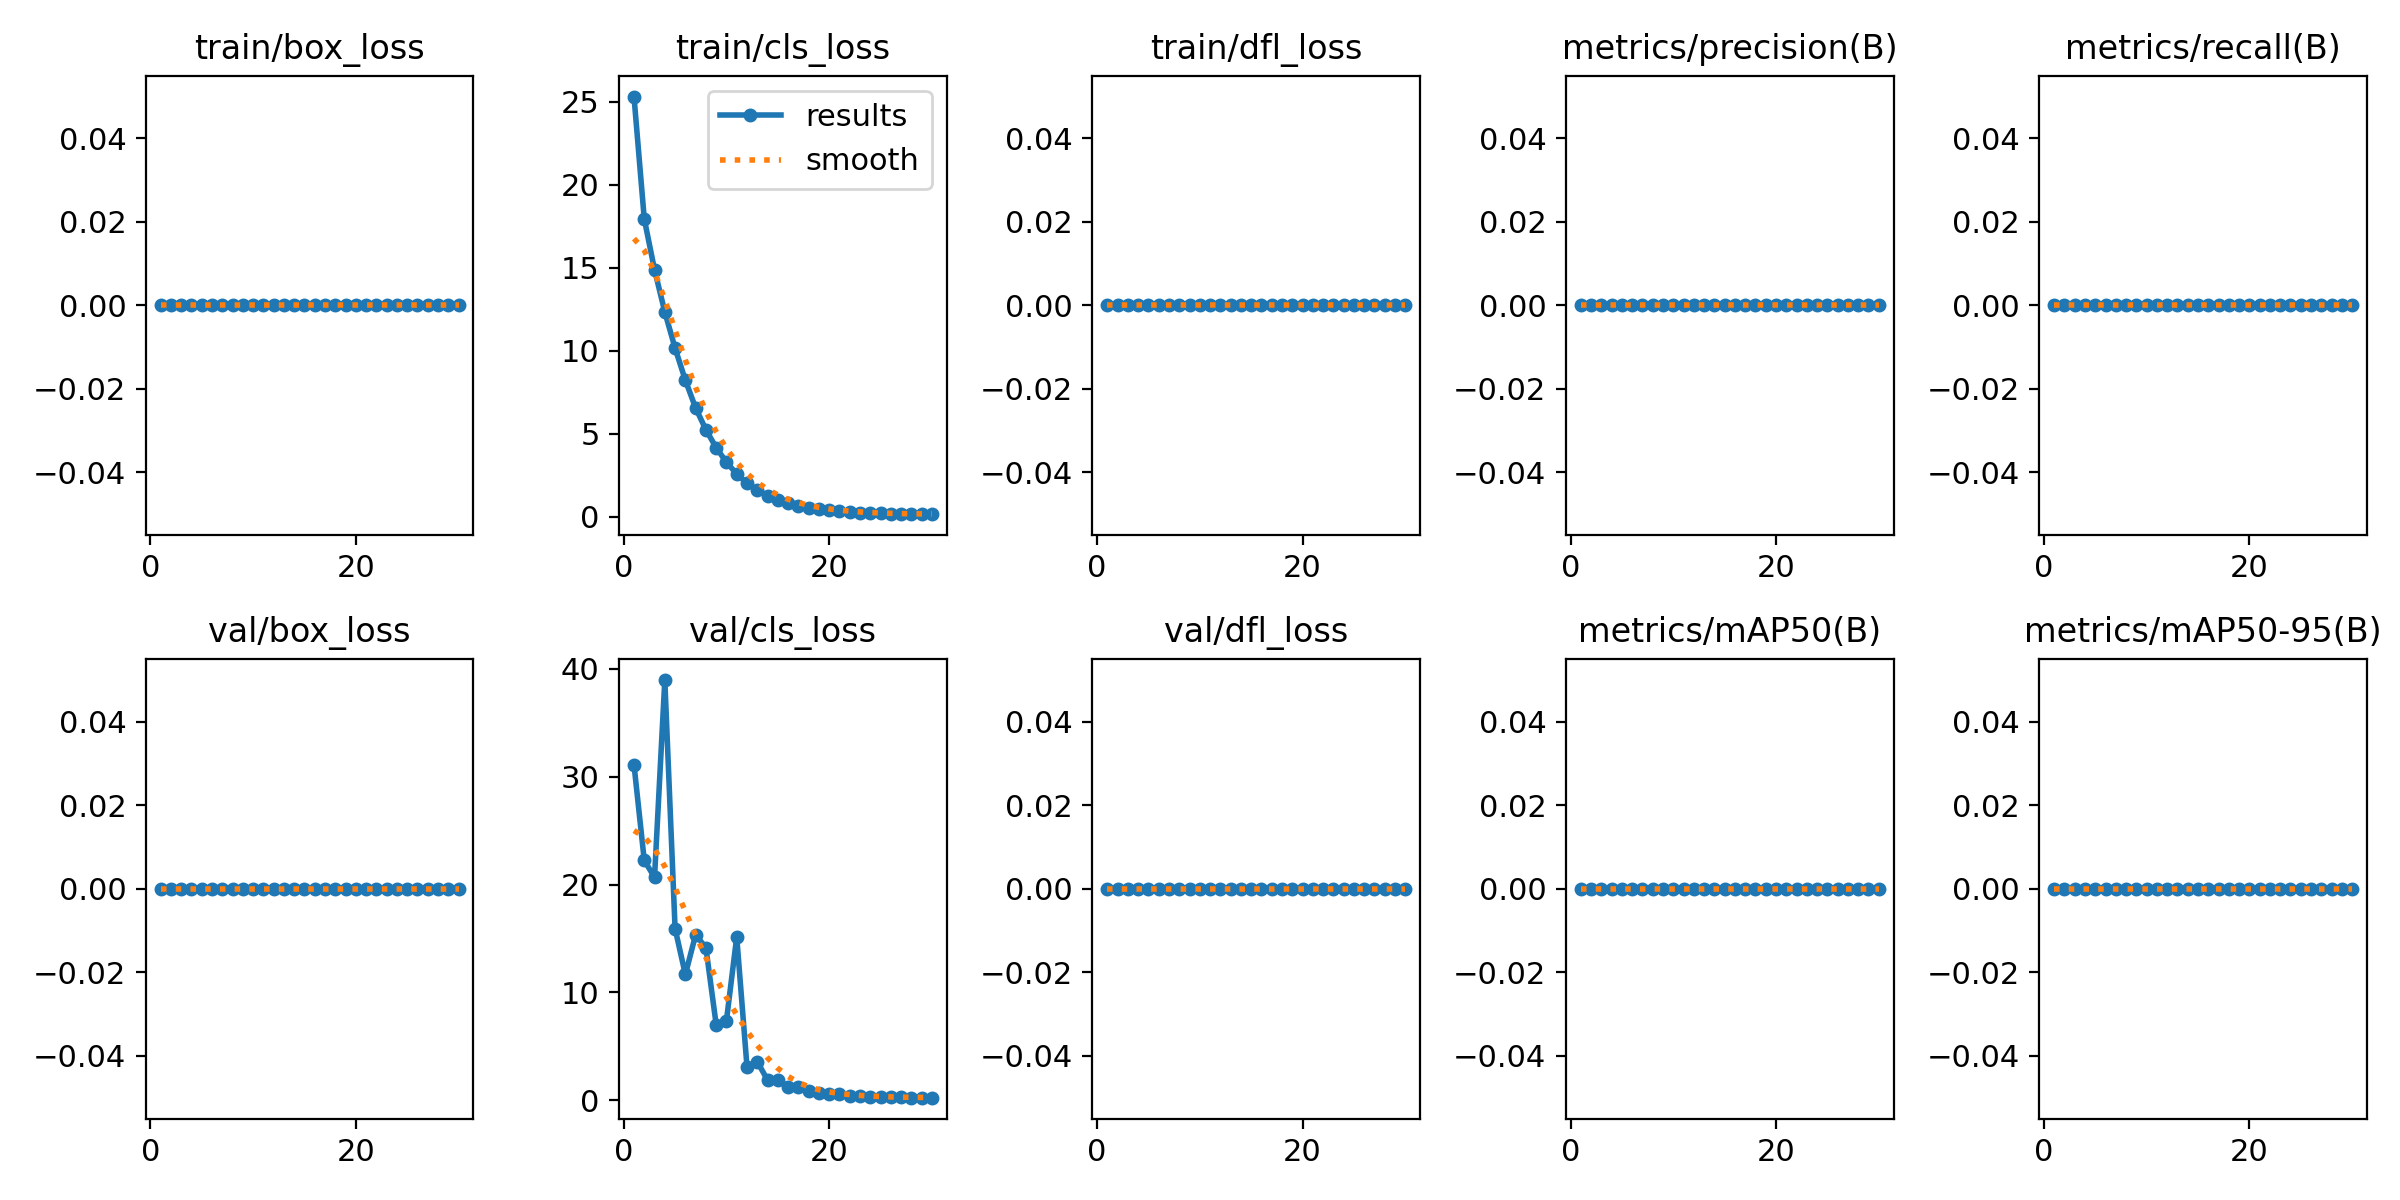

Values plotted in this chart, from the file beside it:
epoch, time, train/box_loss, train/cls_loss, train/dfl_loss, metrics/precision(B), metrics/recall(B), metrics/mAP50(B), metrics/mAP50-95(B), val/box_loss, val/cls_loss, val/dfl_loss, lr/pg0, lr/pg1, lr/pg2
1, 192.5, 0, 25.3, 0, 0, 0, 0, 0, 0, 31.13, 0, 0.00066, 0.00066, 0.00066
2, 377.9, 0, 17.93, 0, 0, 0, 0, 0, 0, 22.24, 0, 0.001283, 0.001283, 0.001283
3, 578.7, 0, 14.87, 0, 0, 0, 0, 0, 0, 20.67, 0, 0.001862, 0.001862, 0.001862
4, 783.9, 0, 12.33, 0, 0, 0, 0, 0, 0, 38.97, 0, 0.001802, 0.001802, 0.001802
5, 981, 0, 10.14, 0, 0, 0, 0, 0, 0, 15.92, 0, 0.001736, 0.001736, 0.001736
6, 1168, 0, 8.213, 0, 0, 0, 0, 0, 0, 11.66, 0, 0.00167, 0.00167, 0.00167
7, 1366, 0, 6.544, 0, 0, 0, 0, 0, 0, 15.35, 0, 0.001604, 0.001604, 0.001604
8, 1560, 0, 5.231, 0, 0, 0, 0, 0, 0, 14.14, 0, 0.001538, 0.001538, 0.001538
9, 1756, 0, 4.151, 0, 0, 0, 0, 0, 0, 7.01, 0, 0.001472, 0.001472, 0.001472
10, 1956, 0, 3.272, 0, 0, 0, 0, 0, 0, 7.388, 0, 0.001406, 0.001406, 0.001406
11, 2151, 0, 2.567, 0, 0, 0, 0, 0, 0, 15.14, 0, 0.00134, 0.00134, 0.00134
12, 2347, 0, 2.017, 0, 0, 0, 0, 0, 0, 3.099, 0, 0.001274, 0.001274, 0.001274
13, 2550, 0, 1.592, 0, 0, 0, 0, 0, 0, 3.578, 0, 0.001208, 0.001208, 0.001208
14, 2747, 0, 1.262, 0, 0, 0, 0, 0, 0, 1.869, 0, 0.001142, 0.001142, 0.001142
15, 2898, 0, 1.006, 0, 0, 0, 0, 0, 0, 1.888, 0, 0.001076, 0.001076, 0.001076
16, 3084, 0, 0.8082, 0, 0, 0, 0, 0, 0, 1.254, 0, 0.00101, 0.00101, 0.00101
17, 3277, 0, 0.6569, 0, 0, 0, 0, 0, 0, 1.245, 0, 0.000944, 0.000944, 0.000944
18, 3470, 0, 0.544, 0, 0, 0, 0, 0, 0, 0.8286, 0, 0.000878, 0.000878, 0.000878
19, 3663, 0, 0.4499, 0, 0, 0, 0, 0, 0, 0.6753, 0, 0.000812, 0.000812, 0.000812
20, 3848, 0, 0.3759, 0, 0, 0, 0, 0, 0, 0.589, 0, 0.000746, 0.000746, 0.000746
21, 4039, 0, 0.3191, 0, 0, 0, 0, 0, 0, 0.5644, 0, 0.00068, 0.00068, 0.00068
22, 4227, 0, 0.2739, 0, 0, 0, 0, 0, 0, 0.3975, 0, 0.000614, 0.000614, 0.000614
23, 4429, 0, 0.2391, 0, 0, 0, 0, 0, 0, 0.3677, 0, 0.000548, 0.000548, 0.000548
24, 4626, 0, 0.2109, 0, 0, 0, 0, 0, 0, 0.3268, 0, 0.000482, 0.000482, 0.000482
25, 4816, 0, 0.1889, 0, 0, 0, 0, 0, 0, 0.3048, 0, 0.000416, 0.000416, 0.000416
26, 5003, 0, 0.1734, 0, 0, 0, 0, 0, 0, 0.2777, 0, 0.00035, 0.00035, 0.00035
27, 5192, 0, 0.1585, 0, 0, 0, 0, 0, 0, 0.2535, 0, 0.000284, 0.000284, 0.000284
28, 5391, 0, 0.1499, 0, 0, 0, 0, 0, 0, 0.2457, 0, 0.000218, 0.000218, 0.000218
29, 5586, 0, 0.1454, 0, 0, 0, 0, 0, 0, 0.2396, 0, 0.000152, 0.000152, 0.000152
30, 5783, 0, 0.1419, 0, 0, 0, 0, 0, 0, 0.2346, 0, 8.6e-05, 8.6e-05, 8.6e-05
